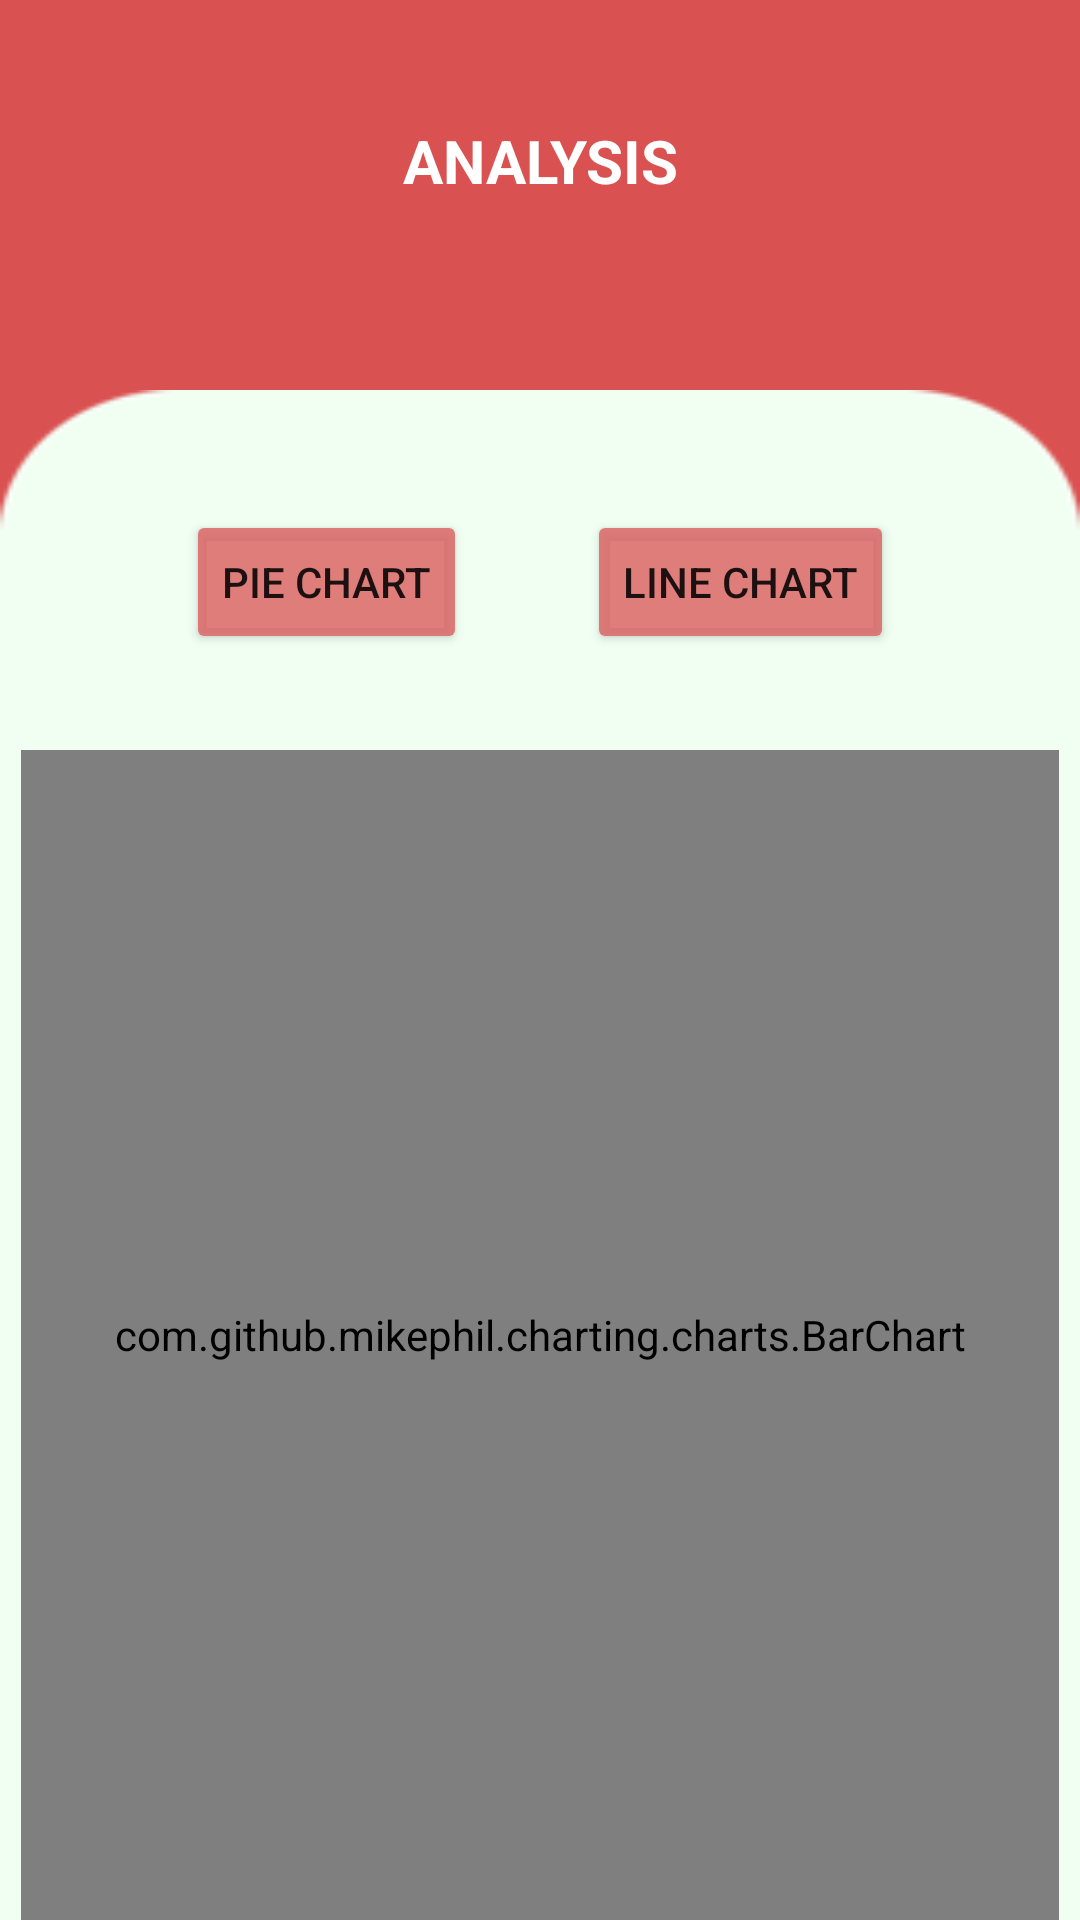

This screen was rendered from an Android layout file. Write that file and the resources it references.
<!-- AndroidManifest.xml: application theme Theme.PPL -->
<!-- res/layout/fragment_analysis.xml -->
<?xml version="1.0" encoding="utf-8"?>
<FrameLayout xmlns:android="http://schemas.android.com/apk/res/android"
    xmlns:tools="http://schemas.android.com/tools"
    android:layout_width="match_parent"
    android:layout_height="match_parent"
    tools:context=".admin.AdminAnalysisFragment"
    android:background="#DA5151">

    <TextView
        android:layout_width="match_parent"
        android:layout_height="match_parent"
        android:text="ANALYSIS"
        android:textAlignment="center"
        android:layout_marginTop="40dp"
        android:textSize="20sp"
        android:textColor="@color/white"
        android:textStyle="bold"/>

    <ImageView
        android:layout_width="match_parent"
        android:layout_height="match_parent"
        android:src="@drawable/login2"
        android:scaleType="fitXY"
        android:layout_below="@+id/tv_welcome"
        android:layout_marginTop="130dp"/>

    <LinearLayout
        android:layout_width="370dp"
        android:layout_height="70dp"
        android:orientation="horizontal"
        android:layout_gravity="center_horizontal"
        android:gravity="center"
        android:layout_marginTop="170dp">

        <Button
            android:id="@+id/btn_pie"
            android:layout_width="wrap_content"
            android:layout_height="wrap_content"
            android:layout_gravity="center_horizontal"
            android:text="Pie Chart"
            android:backgroundTint="#DADC6868"/>

        <Button
            android:id="@+id/btn_line"
            android:layout_width="wrap_content"
            android:layout_height="wrap_content"
            android:layout_gravity="center_horizontal"
            android:text="Line Chart"
            android:layout_marginStart="40dp"
            android:backgroundTint="#DADC6868"/>
    </LinearLayout>

    <LinearLayout
        android:layout_width="346dp"
        android:layout_height="match_parent"
        android:layout_gravity="center_horizontal"
        android:layout_marginTop="250dp"
        android:orientation="vertical">

        <com.github.mikephil.charting.charts.BarChart
            android:id="@+id/barChart"
            android:layout_width="match_parent"
            android:layout_height="match_parent">

        </com.github.mikephil.charting.charts.BarChart>

    </LinearLayout>
</FrameLayout>
<!-- resources referenced by this layout -->
<resources>
  <color name="white">#FFFFFFFF</color>
  <!-- drawable login2: png bitmap (drawable, 2029 bytes) -->
  <style name="Theme.PPL" parent="Theme.MaterialComponents.Light.NoActionBar">
          
          <item name="colorPrimary">@color/purple_500</item>
          <item name="colorPrimaryDark">@color/purple_700</item>
          <item name="colorAccent">@color/teal_200</item>
      </style>
  <color name="purple_500">#FF6200EE</color>
  <color name="purple_700">#DA5151</color>
  <color name="teal_200">#FF03DAC5</color>
</resources>
